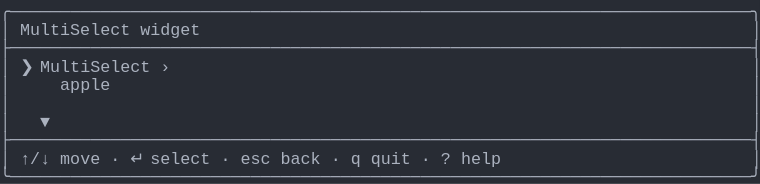
t = 0.00 s
t = 1.03 s: frame unchanged from t = 0.00 s, image omitted
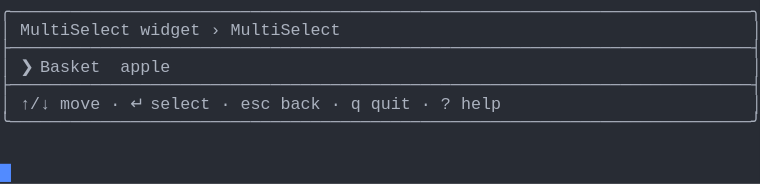
t = 2.19 s
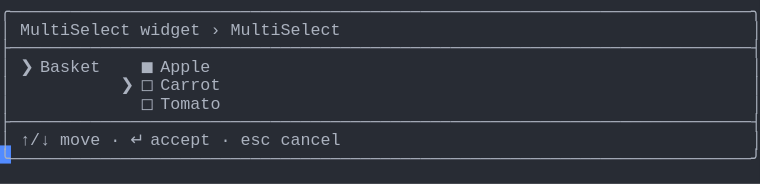
t = 3.20 s
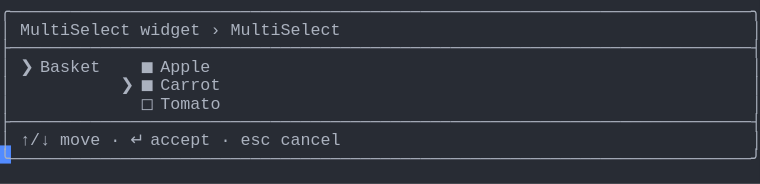
t = 4.50 s
t = 5.19 s: frame unchanged from t = 4.50 s, image omitted

The animated SVG that drew these frames (rendered in a browser with its animation timeline set to each time). Animation: 1 CSS @keyframes rule; one cycle of 6.56 s, repeats indefinitely.

<svg xmlns="http://www.w3.org/2000/svg" xmlns:xlink="http://www.w3.org/1999/xlink" width="760" height="183.70000000000002"><rect width="760" height="183.70000000000002" rx="0" ry="0" class="a"></rect><svg height="183.70000000000002" viewBox="0 0 76 18.37" width="760" xmlns="http://www.w3.org/2000/svg" xmlns:xlink="http://www.w3.org/1999/xlink"><style>.a{fill:rgb(40,44,52)}.b{font-family:Consolas,"Courier New",Courier,"Liberation Mono",monospace}.c{fill:rgb(171,178,191);white-space:pre}.d{fill:transparent}.e{fill:rgb(82,139,255)}.g{animation-duration:6.562s;animation-iteration-count:infinite;animation-name:f;animation-timing-function:steps(1,end)}@keyframes f{0%{transform:translateX(-0px)}0%{transform:translateX(-76px)}21%{transform:translateX(-152px)}33.3%{transform:translateX(-228px)}45.7%{transform:translateX(-304px)}58.1%{transform:translateX(-380px)}100%{transform:translateX(-456px)}}</style><g font-family="Consolas, &quot;Courier New&quot;, Courier, &quot;Liberation Mono&quot;, monospace" font-size="1.67" class="b"><defs><symbol id="1"><text x="0" y="1.67" class="c">╭──────────────────────────────────────────────────────────────────────────╮</text></symbol><symbol id="2"><text x="0" y="1.67" class="c">├──────────────────────────────────────────────────────────────────────────┤</text></symbol><symbol id="3"><text x="0" y="1.67" class="c">│</text><text x="2.004" y="1.67" class="c">↑/↓</text><text x="6.012" y="1.67" class="c">move</text><text x="11.021999999999998" y="1.67" class="c">·</text><text x="13.026" y="1.67" class="c">↵</text><text x="15.029999999999998" y="1.67" class="c">select</text><text x="22.043999999999997" y="1.67" class="c">·</text><text x="24.048" y="1.67" class="c">esc</text><text x="28.055999999999997" y="1.67" class="c">back</text><text x="33.065999999999995" y="1.67" class="c">·</text><text x="35.06999999999999" y="1.67" class="c">q</text><text x="37.074" y="1.67" class="c">quit</text><text x="42.083999999999996" y="1.67" class="c">·</text><text x="44.087999999999994" y="1.67" class="c">?</text><text x="46.09199999999999" y="1.67" class="c">help</text><text x="75.14999999999999" y="1.67" class="c">│</text></symbol><symbol id="4"><text x="0" y="1.67" class="c">╰──────────────────────────────────────────────────────────────────────────╯</text></symbol><symbol id="5"><text x="0" y="1.67" class="c">│</text><text x="2.004" y="1.67" class="c">MultiSelect</text><text x="14.027999999999999" y="1.67" class="c">widget</text><text x="21.041999999999998" y="1.67" class="c">›</text><text x="23.045999999999996" y="1.67" class="c">MultiSelect</text><text x="75.14999999999999" y="1.67" class="c">│</text></symbol><symbol id="6"><text x="0" y="1.67" class="c">│</text><text x="14.027999999999999" y="1.67" class="c">◻</text><text x="16.032" y="1.67" class="c">Tomato</text><text x="75.14999999999999" y="1.67" class="c">│</text></symbol><symbol id="7"><text x="0" y="1.67" class="c">│</text><text x="2.004" y="1.67" class="c">↑/↓</text><text x="6.012" y="1.67" class="c">move</text><text x="11.021999999999998" y="1.67" class="c">·</text><text x="13.026" y="1.67" class="c">↵</text><text x="15.029999999999998" y="1.67" class="c">accept</text><text x="22.043999999999997" y="1.67" class="c">·</text><text x="24.048" y="1.67" class="c">esc</text><text x="28.055999999999997" y="1.67" class="c">cancel</text><text x="75.14999999999999" y="1.67" class="c">│</text></symbol><symbol id="8"><text x="0" y="1.67" class="c">│</text><text x="2.004" y="1.67" class="c">❯</text><text x="4.008" y="1.67" class="c">Basket</text><text x="14.027999999999999" y="1.67" class="c">◼</text><text x="16.032" y="1.67" class="c">Apple</text><text x="75.14999999999999" y="1.67" class="c">│</text></symbol><symbol id="9"><text x="0" y="1.67" class="c">│</text><text x="12.024" y="1.67" class="c">❯</text><text x="14.027999999999999" y="1.67" class="c">◼</text><text x="16.032" y="1.67" class="c">Carrot</text><text x="75.14999999999999" y="1.67" class="c">│</text></symbol><symbol id="a"><rect height="10" width="76" x="0" y="0" class="d"></rect></symbol><symbol id="b"><rect height="1.837" width="1.1022" class="e"></rect></symbol></defs><rect height="18.37" width="76" class="a"></rect><g class="g"><svg x="0" y="0" width="532"><svg x="0"><use xlink:href="#a"></use><use xlink:href="#b" x="-0.0040000000000000036" y="0"></use></svg><svg x="76"><use xlink:href="#a"></use><use xlink:href="#b" x="75.996" y="16.358"></use><use xlink:href="#1" y="0"></use><text x="0" y="3.5069999999999997" class="c">│</text><text x="2.004" y="3.5069999999999997" class="c">MultiSelect</text><text x="14.027999999999999" y="3.5069999999999997" class="c">widget</text><text x="75.14999999999999" y="3.5069999999999997" class="c">│</text><use xlink:href="#2" y="3.674"></use><text x="0" y="7.181" class="c">│</text><text x="2.004" y="7.181" class="c">❯</text><text x="4.008" y="7.181" class="c">MultiSelect</text><text x="16.032" y="7.181" class="c">›</text><text x="75.14999999999999" y="7.181" class="c">│</text><text x="0" y="9.018" class="c">│</text><text x="6.012" y="9.018" class="c">apple</text><text x="75.14999999999999" y="9.018" class="c">│</text><text x="0" y="10.855" class="c">│</text><text x="75.14999999999999" y="10.855" class="c">│</text><text x="0" y="12.692" class="c">│</text><text x="4.008" y="12.692" class="c">▼</text><text x="75.14999999999999" y="12.692" class="c">│</text><use xlink:href="#2" y="12.859"></use><use xlink:href="#3" y="14.696"></use><use xlink:href="#4" y="16.533"></use></svg><svg x="152"><use xlink:href="#a"></use><use xlink:href="#b" x="75.996" y="10.847"></use><use xlink:href="#1" y="0"></use><use xlink:href="#5" y="1.837"></use><use xlink:href="#2" y="3.674"></use><text x="0" y="7.181" class="c">│</text><text x="2.004" y="7.181" class="c">❯</text><text x="4.008" y="7.181" class="c">Basket</text><text x="12.024" y="7.181" class="c">apple</text><text x="75.14999999999999" y="7.181" class="c">│</text><use xlink:href="#2" y="7.348"></use><use xlink:href="#3" y="9.185"></use><use xlink:href="#4" y="11.022"></use></svg><svg x="228"><use xlink:href="#a"></use><use xlink:href="#b" x="75.996" y="14.520999999999999"></use><use xlink:href="#1" y="0"></use><use xlink:href="#5" y="1.837"></use><use xlink:href="#2" y="3.674"></use><text x="0" y="7.181" class="c">│</text><text x="2.004" y="7.181" class="c">❯</text><text x="4.008" y="7.181" class="c">Basket</text><text x="12.024" y="7.181" class="c">❯</text><text x="14.027999999999999" y="7.181" class="c">◼</text><text x="16.032" y="7.181" class="c">Apple</text><text x="75.14999999999999" y="7.181" class="c">│</text><text x="0" y="9.018" class="c">│</text><text x="14.027999999999999" y="9.018" class="c">◻</text><text x="16.032" y="9.018" class="c">Carrot</text><text x="75.14999999999999" y="9.018" class="c">│</text><use xlink:href="#6" y="9.185"></use><use xlink:href="#2" y="11.022"></use><use xlink:href="#7" y="12.859"></use><use xlink:href="#4" y="14.696"></use></svg><svg x="304"><use xlink:href="#a"></use><use xlink:href="#b" x="75.996" y="14.520999999999999"></use><use xlink:href="#1" y="0"></use><use xlink:href="#5" y="1.837"></use><use xlink:href="#2" y="3.674"></use><use xlink:href="#8" y="5.511"></use><text x="0" y="9.018" class="c">│</text><text x="12.024" y="9.018" class="c">❯</text><text x="14.027999999999999" y="9.018" class="c">◻</text><text x="16.032" y="9.018" class="c">Carrot</text><text x="75.14999999999999" y="9.018" class="c">│</text><use xlink:href="#6" y="9.185"></use><use xlink:href="#2" y="11.022"></use><use xlink:href="#7" y="12.859"></use><use xlink:href="#4" y="14.696"></use></svg><svg x="380"><use xlink:href="#a"></use><use xlink:href="#b" x="75.996" y="14.520999999999999"></use><use xlink:href="#1" y="0"></use><use xlink:href="#5" y="1.837"></use><use xlink:href="#2" y="3.674"></use><use xlink:href="#8" y="5.511"></use><use xlink:href="#9" y="7.348"></use><use xlink:href="#6" y="9.185"></use><use xlink:href="#2" y="11.022"></use><use xlink:href="#7" y="12.859"></use><use xlink:href="#4" y="14.696"></use></svg><svg x="456"><use xlink:href="#a"></use><use xlink:href="#b" x="0.996" y="16.358"></use><use xlink:href="#1" y="0"></use><use xlink:href="#5" y="1.837"></use><use xlink:href="#2" y="3.674"></use><use xlink:href="#8" y="5.511"></use><use xlink:href="#9" y="7.348"></use><use xlink:href="#6" y="9.185"></use><use xlink:href="#2" y="11.022"></use><use xlink:href="#7" y="12.859"></use><use xlink:href="#4" y="14.696"></use></svg></svg></g></g></svg></svg>
